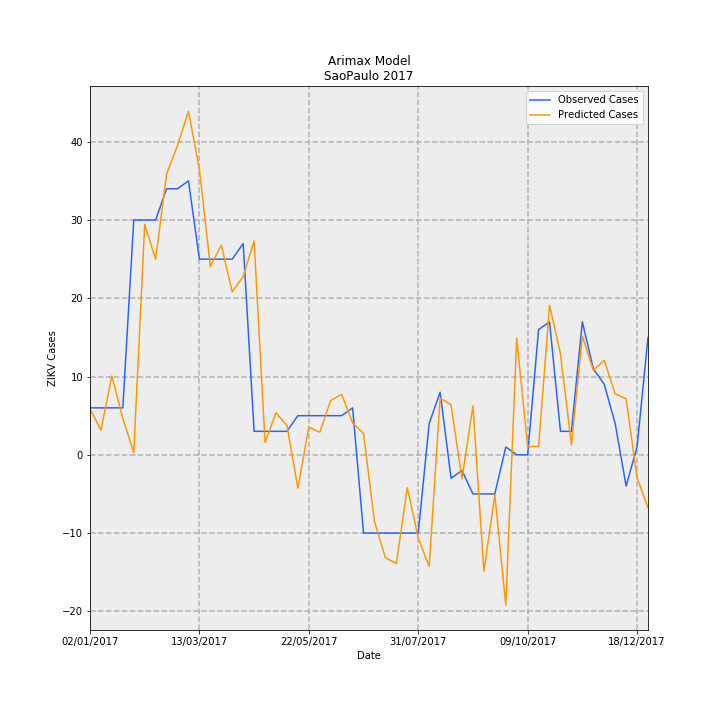

Data behind this chart, as committed beside it:
Date, predictions_incidence, observed_incidence, Predicted Cases, Observed Cases, error
02/01/2017, 0.01305, 0.01331, 5.884, 6.0, 0.116
09/01/2017, 0.007, 0.01331, 3.157, 6.0, 2.843
16/01/2017, 0.02237, 0.01331, 10.09, 6.0, -4.086
23/01/2017, 0.01026, 0.01331, 4.628, 6.0, 1.372
30/01/2017, 0.0006633, 0.06653, 0.2991, 30.0, 29.7
06/02/2017, 0.06529, 0.06653, 29.44, 30.0, 0.5577
13/02/2017, 0.05538, 0.06653, 24.97, 30.0, 5.028
20/02/2017, 0.07963, 0.0754, 35.91, 34.0, -1.909
27/02/2017, 0.08761, 0.0754, 39.51, 34.0, -5.51
06/03/2017, 0.09739, 0.07761, 43.92, 35, -8.92
13/03/2017, 0.0809, 0.05544, 36.48, 25.0, -11.48
20/03/2017, 0.0533, 0.05544, 24.04, 25.0, 0.9625
27/03/2017, 0.05942, 0.05544, 26.8, 25.0, -1.797
03/04/2017, 0.04616, 0.05544, 20.81, 25.0, 4.185
10/04/2017, 0.05052, 0.05987, 22.78, 27.0, 4.219
17/04/2017, 0.06059, 0.006653, 27.32, 3.0, -24.32
24/04/2017, 0.003484, 0.006653, 1.571, 3.0, 1.429
01/05/2017, 0.01192, 0.006653, 5.376, 3.0, -2.376
08/05/2017, 0.008308, 0.006653, 3.746, 3.0, -0.7463
15/05/2017, -0.009459, 0.01109, -4.266, 5.0, 9.266
22/05/2017, 0.007834, 0.01109, 3.533, 5.0, 1.467
29/05/2017, 0.00639, 0.01109, 2.882, 5.0, 2.118
05/06/2017, 0.0154, 0.01109, 6.946, 5.0, -1.946
12/06/2017, 0.01714, 0.01109, 7.727, 5.0, -2.727
19/06/2017, 0.009081, 0.01331, 4.095, 6.0, 1.905
26/06/2017, 0.006039, -0.02218, 2.723, -10.0, -12.72
03/07/2017, -0.01886, -0.02218, -8.504, -10.0, -1.496
10/07/2017, -0.02917, -0.02218, -13.16, -10.0, 3.156
17/07/2017, -0.0308, -0.02218, -13.89, -10.0, 3.89
24/07/2017, -0.009305, -0.02218, -4.196, -10.0, -5.804
31/07/2017, -0.02356, -0.02218, -10.62, -10.0, 0.6231
07/08/2017, -0.0316, 0.00887, -14.25, 4.0, 18.25
14/08/2017, 0.0161, 0.01774, 7.261, 8.0, 0.7395
21/08/2017, 0.01414, -0.006653, 6.378, -3.0, -9.378
28/08/2017, -0.006814, -0.004435, -3.073, -2.0, 1.073
04/09/2017, 0.01385, -0.01109, 6.246, -5.0, -11.25
11/09/2017, -0.03303, -0.01109, -14.9, -5.0, 9.896
18/09/2017, -0.01128, -0.01109, -5.088, -5.0, 0.08787
25/09/2017, -0.04264, 0.002218, -19.23, 1.0, 20.23
02/10/2017, 0.033, 0.0, 14.88, 0.0, -14.88
09/10/2017, 0.002348, 0.0, 1.059, 0.0, -1.059
16/10/2017, 0.00233, 0.03548, 1.051, 16.0, 14.95
23/10/2017, 0.04233, 0.0377, 19.09, 17.0, -2.09
30/10/2017, 0.02867, 0.006653, 12.93, 3.0, -9.929
06/11/2017, 0.00277, 0.006653, 1.249, 3.0, 1.751
13/11/2017, 0.03362, 0.0377, 15.16, 17.0, 1.838
20/11/2017, 0.02396, 0.02439, 10.8, 11.0, 0.1954
27/11/2017, 0.02678, 0.01996, 12.08, 9.0, -3.075
04/12/2017, 0.01729, 0.00887, 7.798, 4.0, -3.798
11/12/2017, 0.01581, -0.00887, 7.131, -4.0, -11.13
18/12/2017, -0.006487, 0.002218, -2.925, 1.0, 3.925
25/12/2017, -0.01499, 0.03326, -6.759, 15.0, 21.76
